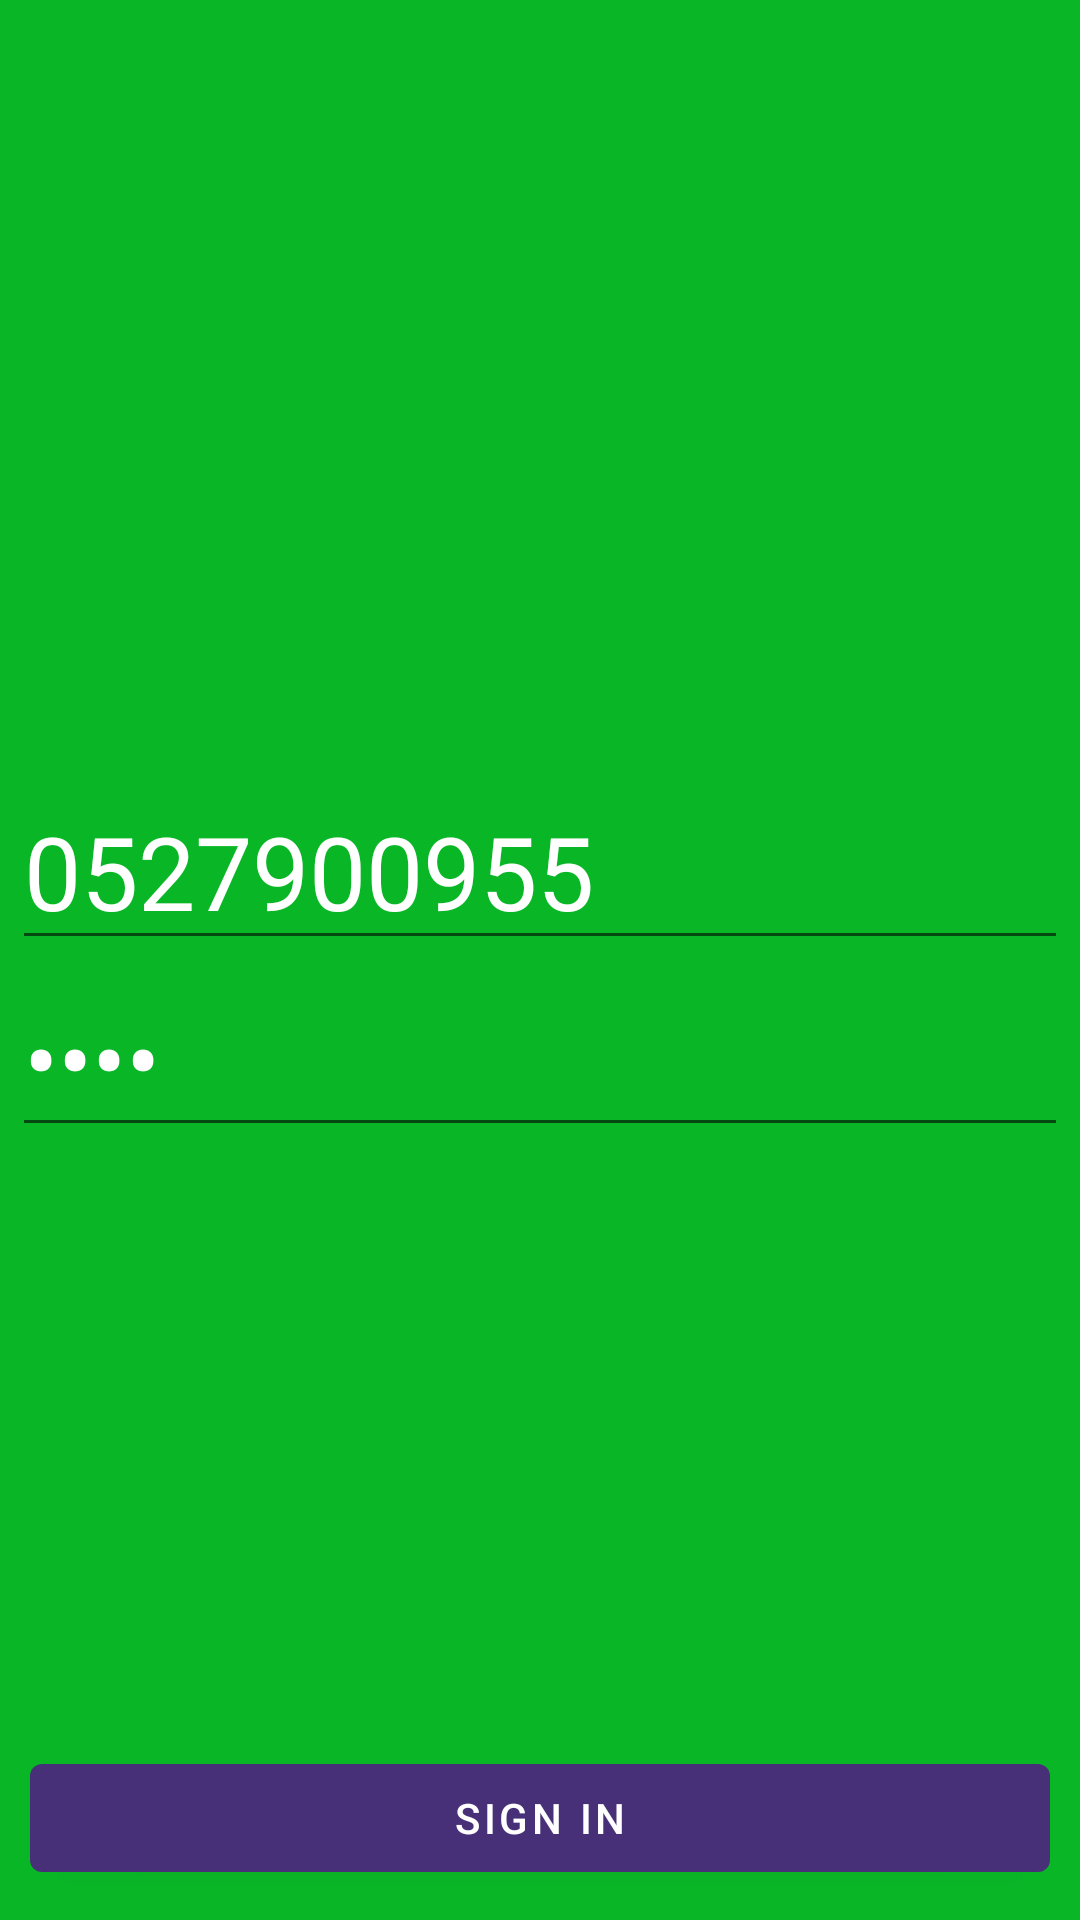

Reconstruct the res/layout file that produces this screen, plus the resources it refers to.
<!-- AndroidManifest.xml: application theme Theme.GlutenFreeRestaurant -->
<!-- res/layout/activity_sign_in.xml -->
<?xml version="1.0" encoding="utf-8"?>
<RelativeLayout xmlns:android="http://schemas.android.com/apk/res/android"
    xmlns:app="http://schemas.android.com/apk/res-auto"
    xmlns:tools="http://schemas.android.com/tools"
    android:layout_width="match_parent"
    android:layout_height="match_parent"
    tools:context=".Activites.SignInActivity">

    <com.google.android.material.imageview.ShapeableImageView
        android:id="@+id/signIn_IMG_background"
        android:layout_width="match_parent"
        android:layout_height="match_parent"
        android:scaleType="centerCrop"
        android:background="#09B626"/>


    <LinearLayout
        android:layout_width="match_parent"
        android:layout_height="wrap_content"
        android:orientation="vertical"
        android:layout_centerInParent="true"
        android:layout_marginStart="8dp">


        <com.google.android.material.textfield.TextInputEditText
            android:id="@+id/signIn_TXT_phoneNumber"
            android:layout_width="match_parent"
            android:layout_height="wrap_content"
            android:hint="Phone Number"
            android:textColorHint="@color/white"
            android:textColor="@color/white"
            android:textSize="34sp"
            android:inputType="phone"
            android:maxLength="10"
            android:text="0527900955"
            android:lines="1"/>












        <com.google.android.material.textfield.TextInputEditText
            android:id="@+id/signIn_TXT_Password"
            android:layout_width="match_parent"
            android:layout_height="wrap_content"
            android:hint="Password"
            android:textColorHint="@color/white"
            android:textColor="@color/white"
            android:textSize="34sp"
            android:inputType="textPassword"
            android:text="1234"
            android:lines="1"/>


    </LinearLayout>


    <Button
        android:id="@+id/signIn_BTN_signIn"
        android:layout_width="match_parent"
        android:layout_height="wrap_content"
        android:layout_alignParentBottom="true"
        android:layout_marginStart="10dp"
        android:layout_marginTop="10dp"
        android:layout_marginEnd="10dp"
        android:layout_marginBottom="10dp"
        android:layout_weight="1"
        android:shadowColor="@color/black"
        android:text="Sign In"
        android:textColor="@color/white"
        app:buttonColor="@color/btnSignin"
        app:cornerRadius="4dp"
        app:shadowHeight="5dp" />
</RelativeLayout>
<!-- resources referenced by this layout -->
<resources>
  <color name="black">#FF000000</color>
  <color name="btnSignin">#A9d440</color>
  <color name="white">#FFFFFFFF</color>
  <style name="Theme.GlutenFreeRestaurant" parent="Theme.MaterialComponents.DayNight.NoActionBar">
          
          <item name="colorPrimary">@color/purple_700</item>
          <item name="colorPrimaryVariant">@color/purple_700</item>
          <item name="colorOnPrimary">@color/white</item>
          
          <item name="colorSecondary">@color/teal_200</item>
          <item name="colorSecondaryVariant">@color/teal_700</item>
          <item name="colorOnSecondary">@color/black</item>
          
          <item name="android:statusBarColor">?attr/colorPrimaryVariant</item>
          
      </style>
  <color name="purple_700">#483078</color>
  <color name="teal_200">#FF03DAC5</color>
  <color name="teal_700">#FF018786</color>
</resources>
